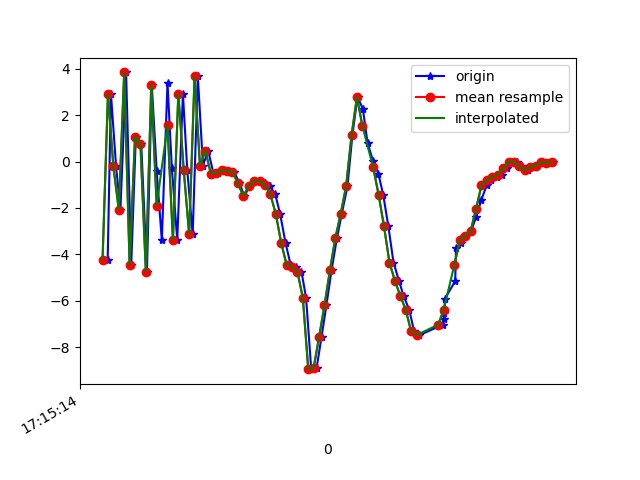

The table this chart was drawn from, first rows:
1618852514259, 1548210104113414, -4.232704, -1.14993, 1.1010981
1618852514271, 1548210123344184, 2.92, 0.2867, -4.765
1618852514290, 1548210142574954, -0.2116, -0.1055, 7.394
1618852514306, 1548210161805724, -2.066, -0.5817, -7.954
1618852514327, 1548210181036494, 3.842, 0.3844, 5.462
1618852514346, 1548210200267264, -4.453, -0.7873, 0.3549
1618852514363, 1548210219498034, 1.078, 0.4069, -5.419
1618852514383, 1548210238728804, 0.7506, -0.3793, 7.422
1618852514404, 1548210257959574, -4.75, -0.6377, -4.336
1618852514422, 1548210277190344, 3.31, 1.064, -2.441
1618852514440, 1548210296421114, -0.4034, 0.5003, 8.408
1618852514459, 1548210315651884, -3.398, -0.01763, -5.099
1618852514480, 1548210334882654, 3.398, 1.424, -0.9213
1618852514496, 1548210354113424, -0.2725, 0.9014, 7.602
1618852514516, 1548210373344194, -3.385, 0.3282, -5.891
1618852514537, 1548210392574964, 2.927, 1.511, -0.2414
1618852514553, 1548210411805734, -0.3652, 0.9241, 7.673
1618852514573, 1548210431036504, -3.135, 0.7858, -5.549
1618852514592, 1548210450267274, 3.678, 2.048, -1.659
1618852514611, 1548210469498044, -0.17, 1.555, -2.994
1618852514630, 1548210488728814, 0.4759, 1.694, 1.755
1618852514650, 1548210507959584, -0.514, 2.053, -0.3537
1618852514668, 1548210527190354, -0.4844, 2.403, -0.5706
1618852514687, 1548210546421124, -0.3791, 3.099, -1.584
1618852514708, 1548210565651894, -0.4175, 3.988, -2.352
1618852514726, 1548210584882664, -0.4425, 3.479, -2.83
1618852514746, 1548210604113434, -0.9323, 2.865, -3.299
1618852514764, 1548210623344204, -1.487, 2.386, -4.289
1618852514783, 1548210642574974, -1.073, 3.444, -4.765
1618852514803, 1548210661805744, -0.8264, 3.832, -5.183
1618852514821, 1548210681036514, -0.8461, 3.839, -5.495
1618852514840, 1548210700267284, -0.9408, 3.739, -5.586
1618852514859, 1548210719498054, -1.062, 3.711, -5.656
1618852514878, 1548210738728824, -1.411, 3.65, -5.588
1618852514896, 1548210757959594, -2.25, 3.062, -4.91
1618852514916, 1548210777190364, -3.501, 1.067, -3.19
1618852514935, 1548210796421134, -4.449, -1.143, -1.152
1618852514954, 1548210815651904, -4.537, -0.558, -0.6024
1618852514975, 1548210834882674, -4.741, 1.291, -0.7668
1618852514992, 1548210854113444, -5.873, 1.373, 0.71
1618852515011, 1548210873344214, -8.948, -0.2029, 5.529
1618852515031, 1548210892574984, -8.889, -1.382, 8.654
1618852515049, 1548210911805754, -7.566, -1.687, 9.437
1618852515067, 1548210931036524, -6.201, -0.8037, 9.241
1618852515086, 1548210950267294, -4.693, 0.5288, 9.874
1618852515106, 1548210969498064, -3.302, 1.039, 10.66
1618852515124, 1548210988728834, -2.249, -0.334, 11.1
1618852515145, 1548211007959604, -1.06, -1.143, 11.07
1618852515163, 1548211027190374, 1.132, -2.445, 11.36
1618852515182, 1548211046421144, 2.784, -1.462, 11.81
1618852515202, 1548211065651914, 2.267, 0.3432, 10.39
1618852515219, 1548211084882684, 0.8107, -0.5458, 8.897
1618852515240, 1548211104113454, 0.01193, -2.838, 8.127
1618852515259, 1548211123344224, -0.5198, -3.23, 7.49
1618852515277, 1548211142574994, -1.43, -2.082, 5.92
1618852515296, 1548211161805764, -2.792, -1.524, 4.501
1618852515315, 1548211181036534, -4.35, -2.398, 3.335
1618852515335, 1548211200267304, -5.128, -3.695, 3.064
1618852515352, 1548211219498074, -5.785, -3.903, 2.417
1618852515373, 1548211238728844, -6.379, -3.014, 1.256
1618852515391, 1548211257959614, -7.31, -3.377, 0.3228
... 27 more rows
